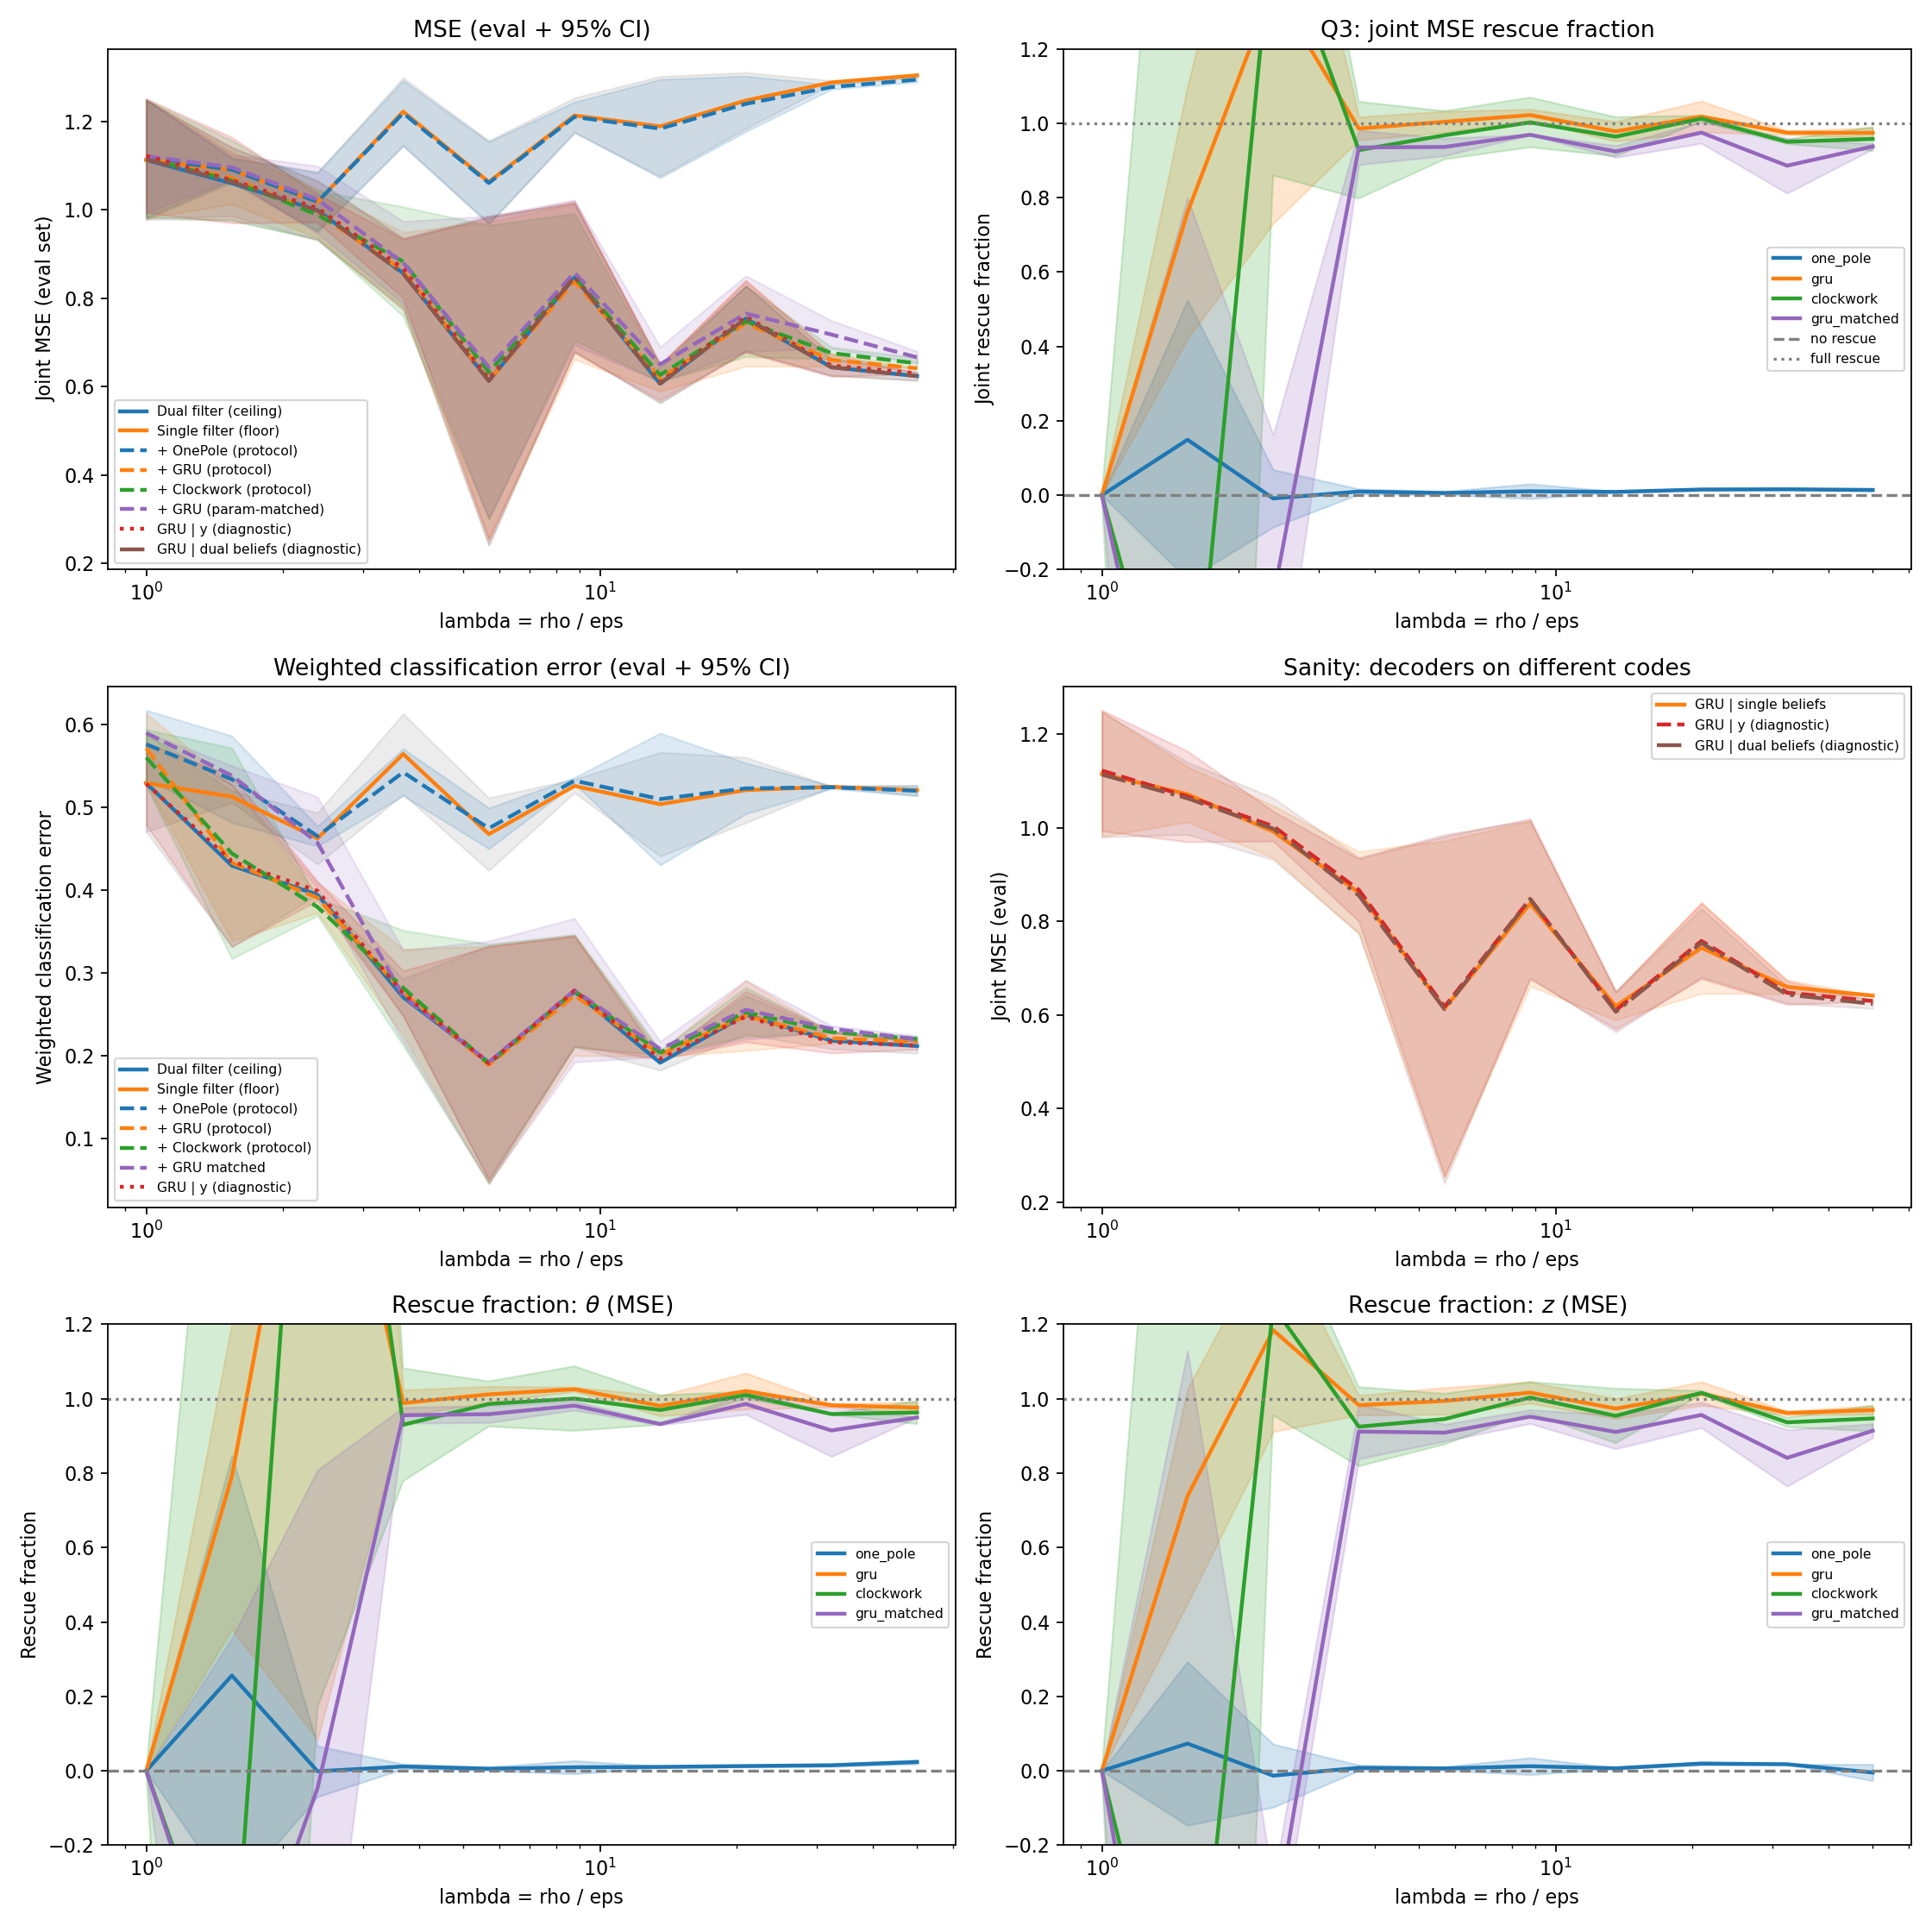

The table this chart was drawn from, first rows:
base_gap, base_gap_ci95, clockwork_fraction, clockwork_fraction_ci95, clockwork_fraction_theta, clockwork_fraction_theta_ci95, clockwork_fraction_z, clockwork_fraction_z_ci95, clockwork_mse, clockwork_mse_ci95, clockwork_theta_cls, clockwork_theta_cls_ci95, clockwork_theta_mse, clockwork_theta_mse_ci95, clockwork_weighted_cls, clockwork_weighted_cls_ci95, clockwork_z_cls, clockwork_z_cls_ci95, clockwork_z_mse, clockwork_z_mse_ci95, diag_dual_gru_mse, diag_dual_gru_mse_ci95, diag_dual_gru_theta_cls, diag_dual_gru_theta_cls_ci95
0.00000000, 0.00000000, 0.00000000, 0.00000000, 0.00000000, 0.00000000, 0.00000000, 0.00000000, 1.117, 0.1327, 0.2909, 0.01318, 0.5675, 0.07393, 0.5603, 0.03379, 0.2695, 0.02061, 0.5491, 0.05879, 1.114, 0.1337, 0.2828, 0.03988
0.03019, 0.05326, -0.8223, 3.518, -0.6513, 3.127, -0.9415, 3.803, 1.066, 0.09125, 0.2197, 0.05542, 0.5275, 0.03174, 0.4443, 0.1274, 0.2247, 0.07198, 0.5386, 0.05951, 1.063, 0.07734, 0.2134, 0.04461
0.01887, 0.00002605, 1.556, 0.6968, 2.566, 2.395, 1.249, 0.2935, 0.9884, 0.05454, 0.186, 0.008448, 0.4812, 0.0313, 0.3795, 0.01048, 0.1934, 0.002028, 0.5072, 0.02324, 0.998, 0.06625, 0.1945, 0.0006759
0.3659, 0.000345, 0.9276, 0.1301, 0.93, 0.1518, 0.9249, 0.1063, 0.8829, 0.1239, 0.1295, 0.03346, 0.4124, 0.06457, 0.2817, 0.06961, 0.1522, 0.03616, 0.4706, 0.05932, 0.8555, 0.08117, 0.1243, 0.009124
0.4498, 0.277, 0.9676, 0.06474, 0.986, 0.06054, 0.9454, 0.0682, 0.6324, 0.3324, 0.06931, 0.08516, 0.244, 0.1983, 0.19, 0.1446, 0.1207, 0.05948, 0.3884, 0.1341, 0.6124, 0.3735, 0.06931, 0.08381
0.367, 0.1281, 1.002, 0.06693, 1, 0.08675, 1.003, 0.04182, 0.848, 0.1436, 0.1107, 0.0223, 0.3466, 0.042, 0.2779, 0.06826, 0.1672, 0.04596, 0.5014, 0.1015, 0.8477, 0.1679, 0.109, 0.02501
0.5829, 0.06948, 0.9637, 0.05266, 0.9698, 0.03961, 0.954, 0.07313, 0.6263, 0.01526, 0.05914, 0.005745, 0.201, 0.01835, 0.2036, 0.003041, 0.1445, 0.008786, 0.4252, 0.003085, 0.6067, 0.04337, 0.055, 0.01183
0.4936, 0.1382, 1.012, 0.007841, 1.01, 0.009072, 1.016, 0.005023, 0.7474, 0.0802, 0.08017, 0.005745, 0.2546, 0.02275, 0.2524, 0.02974, 0.1722, 0.02399, 0.4927, 0.05745, 0.754, 0.07341, 0.08052, 0.002366
0.6447, 0.02288, 0.95, 0.006167, 0.9588, 0.001178, 0.9367, 0.01258, 0.6757, 0.01352, 0.05862, 0.0006759, 0.1885, 0.002615, 0.2283, 0.0006759, 0.1697, 0.00000000, 0.4872, 0.0109, 0.6435, 0.01866, 0.05328, 0.003041
0.6809, 0.01294, 0.9576, 0.03207, 0.9631, 0.03108, 0.947, 0.03477, 0.6523, 0.01264, 0.04552, 0.0006759, 0.1488, 0.0041, 0.2198, 0.003041, 0.1743, 0.002366, 0.5035, 0.008537, 0.6237, 0.01005, 0.04069, 0.003379
